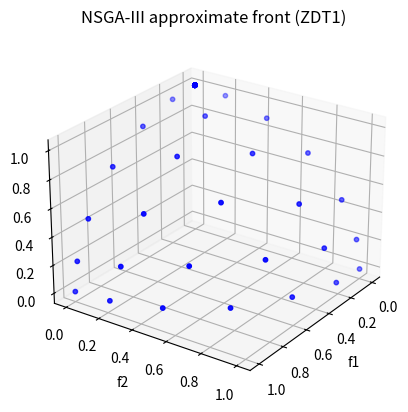

The script that saved this image:
"""
Simple RVEA implementation (practical, educational)
- Uses numpy
- SBX crossover and polynomial mutation
- Reference vectors by Das & Dennis
- Selection via PBI (d1 + theta * d2), theta adaptive
"""

import numpy as np

# ---------- utility / genetic operators ----------
def uniform_reference_vectors(M, p=1):
    """
    Create roughly uniform reference vectors on the unit simplex using Das & Dennis approach.
    M: number of objectives
    p: divisions (higher p -> more vectors). Default p=1 gives M vectors; increase for more.
    Returns array V (n_vectors x M), normalized.
    """
    # For simplicity: generate a grid of integer compositions summing to p, then normalize.
    # We'll use recursion to generate combinations.
    def compositions(n, k):
        if k == 1:
            yield (n,)
        else:
            for i in range(n + 1):
                for tail in compositions(n - i, k - 1):
                    yield (i,) + tail
    comps = np.array([c for c in compositions(p, M)], dtype=float)
    V = comps / np.linalg.norm(comps, axis=1, keepdims=True)
    # remove any NaN rows (all zeros) and return normalized
    valid = ~np.isnan(V).any(axis=1)
    return V[valid]

def sbx_crossover(parent1, parent2, eta_c=20, xl=0.0, xu=1.0):
    """Simulated Binary Crossover for two parents (vectors in [0,1]^D)"""
    D = parent1.size
    child1 = parent1.copy()
    child2 = parent2.copy()
    for i in range(D):
        if np.random.rand() <= 0.5:
            if abs(parent1[i] - parent2[i]) > 1e-14:
                x1 = min(parent1[i], parent2[i])
                x2 = max(parent1[i], parent2[i])
                rand = np.random.rand()
                beta = 1.0 + (2.0 * (x1 - xl) / (x2 - x1))
                alpha = 2.0 - beta ** -(eta_c + 1)
                if rand <= 1.0 / alpha:
                    betaq = (rand * alpha) ** (1.0 / (eta_c + 1))
                else:
                    betaq = (1.0 / (2.0 - rand * alpha)) ** (1.0 / (eta_c + 1))
                c1 = 0.5 * ((x1 + x2) - betaq * (x2 - x1))
                beta = 1.0 + (2.0 * (xu - x2) / (x2 - x1))
                alpha = 2.0 - beta ** -(eta_c + 1)
                if rand <= 1.0 / alpha:
                    betaq = (rand * alpha) ** (1.0 / (eta_c + 1))
                else:
                    betaq = (1.0 / (2.0 - rand * alpha)) ** (1.0 / (eta_c + 1))
                c2 = 0.5 * ((x1 + x2) + betaq * (x2 - x1))
                c1 = np.clip(c1, xl, xu)
                c2 = np.clip(c2, xl, xu)
                if np.random.rand() <= 0.5:
                    child1[i] = c2
                    child2[i] = c1
                else:
                    child1[i] = c1
                    child2[i] = c2
            else:
                child1[i] = parent1[i]
                child2[i] = parent2[i]
        else:
            child1[i] = parent1[i]
            child2[i] = parent2[i]
    return child1, child2

def polynomial_mutation(x, eta_m=20, pm=0.1, xl=0.0, xu=1.0):
    """Polynomial mutation on vector x in [xl,xu]"""
    y = x.copy()
    D = x.size
    for i in range(D):
        if np.random.rand() < pm:
            delta1 = (y[i] - xl) / (xu - xl)
            delta2 = (xu - y[i]) / (xu - xl)
            rnd = np.random.rand()
            mut_pow = 1.0 / (eta_m + 1.0)
            if rnd <= 0.5:
                xy = 1.0 - delta1
                val = 2.0 * rnd + (1.0 - 2.0 * rnd) * (xy ** (eta_m + 1))
                deltaq = val ** mut_pow - 1.0
            else:
                xy = 1.0 - delta2
                val = 2.0 * (1.0 - rnd) + 2.0 * (rnd - 0.5) * (xy ** (eta_m + 1))
                deltaq = 1.0 - val ** mut_pow
            y[i] = y[i] + deltaq * (xu - xl)
            y[i] = np.clip(y[i], xl, xu)
    return y

# ---------- objective / normalization helpers ----------
def normalize_objectives(F, ideal, nadir=None):
    """
    Normalizes F with respect to ideal and (optionally) nadir.
    If nadir is None, use max across population.
    """
    if nadir is None:
        nadir = np.max(F, axis=0)
    denom = np.where(nadir - ideal == 0, 1e-12, nadir - ideal)
    return (F - ideal) / denom

def get_ideal(F):
    return np.min(F, axis=0)

# PBI calculation for individuals (rows) vs single reference vector v
def pbi_values(F_norm, v):
    """
    Compute (d1, d2) for each row in F_norm w.r.t unit vector v
    F_norm: N x M
    v: M vector (should be unit)
    returns d1 (N,), d2 (N,)
    """
    # projection length along v
    proj = F_norm.dot(v)
    d1 = proj  # scalar projection (since v unit)
    # compute perpendicular distance: ||F - d1*v||
    F_proj = np.outer(proj, v)
    diff = F_norm - F_proj
    d2 = np.linalg.norm(diff, axis=1)
    return d1, d2

# ---------- RVEA main ----------
def rvea(obj_func, n_var, n_obj, pop_size=100, max_gen=200, p_ref=3,
         crossover_prob=0.9, eta_c=20, eta_m=20, pm=1.0,
         theta0=5.0, alpha=2.0, seed=None):
    """
    obj_func: function X -> F (X: population x n_var -> F: population x n_obj)
    n_var, n_obj: dims
    pop_size: population size
    max_gen: number of generations
    p_ref: Das & Dennis divisions (higher -> more reference vectors)
    pm: mutation probability per variable (if None use 1/n_var)
    theta0: initial penalty parameter for PBI
    alpha: exponent controlling theta growth
    returns final population X and F
    """
    if seed is not None:
        np.random.seed(seed)
    if pm is None:
        pm = 1.0 / n_var

    # initialize population in [0,1]^n_var
    X = np.random.rand(pop_size, n_var)
    F = obj_func(X)  # evaluate

    # reference vectors
    V = uniform_reference_vectors(n_obj, p=p_ref)  # K x n_obj
    K = V.shape[0]

    # ideal point
    ideal = get_ideal(F)

    # main loop
    for gen in range(1, max_gen + 1):
        # mating: binary tournament selection based on domination rank or random
        # we'll use random mating pool and SBX
        mating_order = np.random.permutation(pop_size)
        offspring = []
        for i in range(0, pop_size, 2):
            p1 = X[mating_order[i % pop_size]]
            p2 = X[mating_order[(i + 1) % pop_size]]
            if np.random.rand() < crossover_prob:
                c1, c2 = sbx_crossover(p1, p2, eta_c=eta_c, xl=0.0, xu=1.0)
            else:
                c1, c2 = p1.copy(), p2.copy()
            c1 = polynomial_mutation(c1, eta_m=eta_m, pm=pm, xl=0.0, xu=1.0)
            c2 = polynomial_mutation(c2, eta_m=eta_m, pm=pm, xl=0.0, xu=1.0)
            offspring.append(c1); offspring.append(c2)
        offspring = np.array(offspring)[:pop_size]
        F_off = obj_func(offspring)

        # Combine
        X_all = np.vstack([X, offspring])
        F_all = np.vstack([F, F_off])

        # update ideal point
        ideal = np.min(F_all, axis=0)

        # normalization (use nadir as max)
        nadir = np.max(F_all, axis=0)
        F_norm = normalize_objectives(F_all, ideal, nadir)

        # associate each individual to a reference vector by minimal angle
        # compute angles (via cosine)
        # ensure V unit
        V_unit = V / np.linalg.norm(V, axis=1, keepdims=True)
        # normalize F_norm direction vectors (avoid zero)
        dir_norms = np.linalg.norm(F_norm, axis=1, keepdims=True)
        dir_unit = np.where(dir_norms == 0, 0, F_norm / dir_norms)

        cos = dir_unit.dot(V_unit.T)  # (2N) x K
        # angle = arccos(cos)
        # assign to vector with max cosine (min angle)
        assoc = np.argmax(cos, axis=1)  # index of associated ref vector

        # For selection: for each reference vector, compute PBI fitness d1 + theta * d2
        t = gen
        T = max_gen
        theta = theta0 * (t / T) ** alpha

        chosen_indices = []
        for k in range(K):
            members_idx = np.where(assoc == k)[0]
            if members_idx.size == 0:
                continue
            F_members = F_norm[members_idx]
            d1, d2 = pbi_values(F_members, V_unit[k])
            fitness = d1 + theta * d2
            # pick best (smallest fitness)
            best_local = members_idx[np.argmin(fitness)]
            chosen_indices.append(best_local)

        # if we didn't fill pop_size (because K < pop_size), fill by best remaining fitness globally
        if len(chosen_indices) < pop_size:
            remaining = np.setdiff1d(np.arange(F_all.shape[0]), chosen_indices)
            # global ranking by non-dominated sort or simple crowding: we'll use sum of objectives (min)
            global_score = np.sum(normalize_objectives(F_all, ideal, nadir), axis=1)
            fill_order = remaining[np.argsort(global_score[remaining])]
            need = pop_size - len(chosen_indices)
            chosen_indices.extend(list(fill_order[:need]))
        elif len(chosen_indices) > pop_size:
            # if more (rarely), trim by fitness
            chosen_indices = chosen_indices[:pop_size]

        # form next generation
        X = X_all[chosen_indices]
        F = F_all[chosen_indices]

        # optional: print progress
        if gen % max(1, max_gen // 10) == 0 or gen == 1 or gen == max_gen:
            print(f"gen {gen}/{max_gen}, theta={theta:.4f}, ideal={ideal}")

    return X, F

# ---------- Example problem: DTLZ2 ----------
def dtlz2(X, n_obj=3):
    """
    DTLZ2 with decision variables in [0,1].
    assumes X shape (pop, nvar) with nvar >= n_obj - 1
    """
    pop, nvar = X.shape
    k = nvar - (n_obj - 1)
    # split
    x1 = X[:, :n_obj - 1]
    x2 = X[:, n_obj - 1:]
    g = np.sum((x2 - 0.5) ** 2, axis=1)
    F = np.zeros((pop, n_obj))
    for i in range(pop):
        xi = x1[i]
        fi = []
        for m in range(n_obj):
            val = 1 + g[i]
            for j in range(n_obj - m - 1):
                val *= np.cos(xi[j] * np.pi / 2.0)
            if m > 0:
                val *= np.sin(xi[n_obj - m - 1] * np.pi / 2.0)
            fi.append(val)
        F[i, :] = fi
    return F

# ---------- Quick run ----------
if __name__ == "__main__":
    # small test on DTLZ2 (3 objectives), 7 variables
    n_obj = 3
    n_var = 12
    pop_size = 100
    max_gen = 200

    def objf_pop(X):
        return dtlz2(X, n_obj=n_obj)

    X, F = rvea(objf_pop, n_var=n_var, n_obj=n_obj,
                  pop_size=pop_size, max_gen=max_gen, p_ref=6,
                  crossover_prob=0.9, eta_c=20, eta_m=20, pm=None,
                  theta0=5.0, alpha=2.0, seed=42)

    # print final approx PF first 5 rows
    import matplotlib.pyplot as plt
    from mpl_toolkits.mplot3d import Axes3D  # cần import để tạo trục 3D

    fig = plt.figure()
    ax = fig.add_subplot(111, projection='3d')
    
    ax.scatter(F[:, 0], F[:, 1], F[:, 2], s=10, c='b')
    
    ax.set_xlabel('f1')
    ax.set_ylabel('f2')
    ax.set_zlabel('f3')
    plt.title("NSGA-III approximate front (ZDT1)")
    ax.view_init(elev=25, azim=35)
    #plt.gca().invert_yaxis()
    plt.show()
